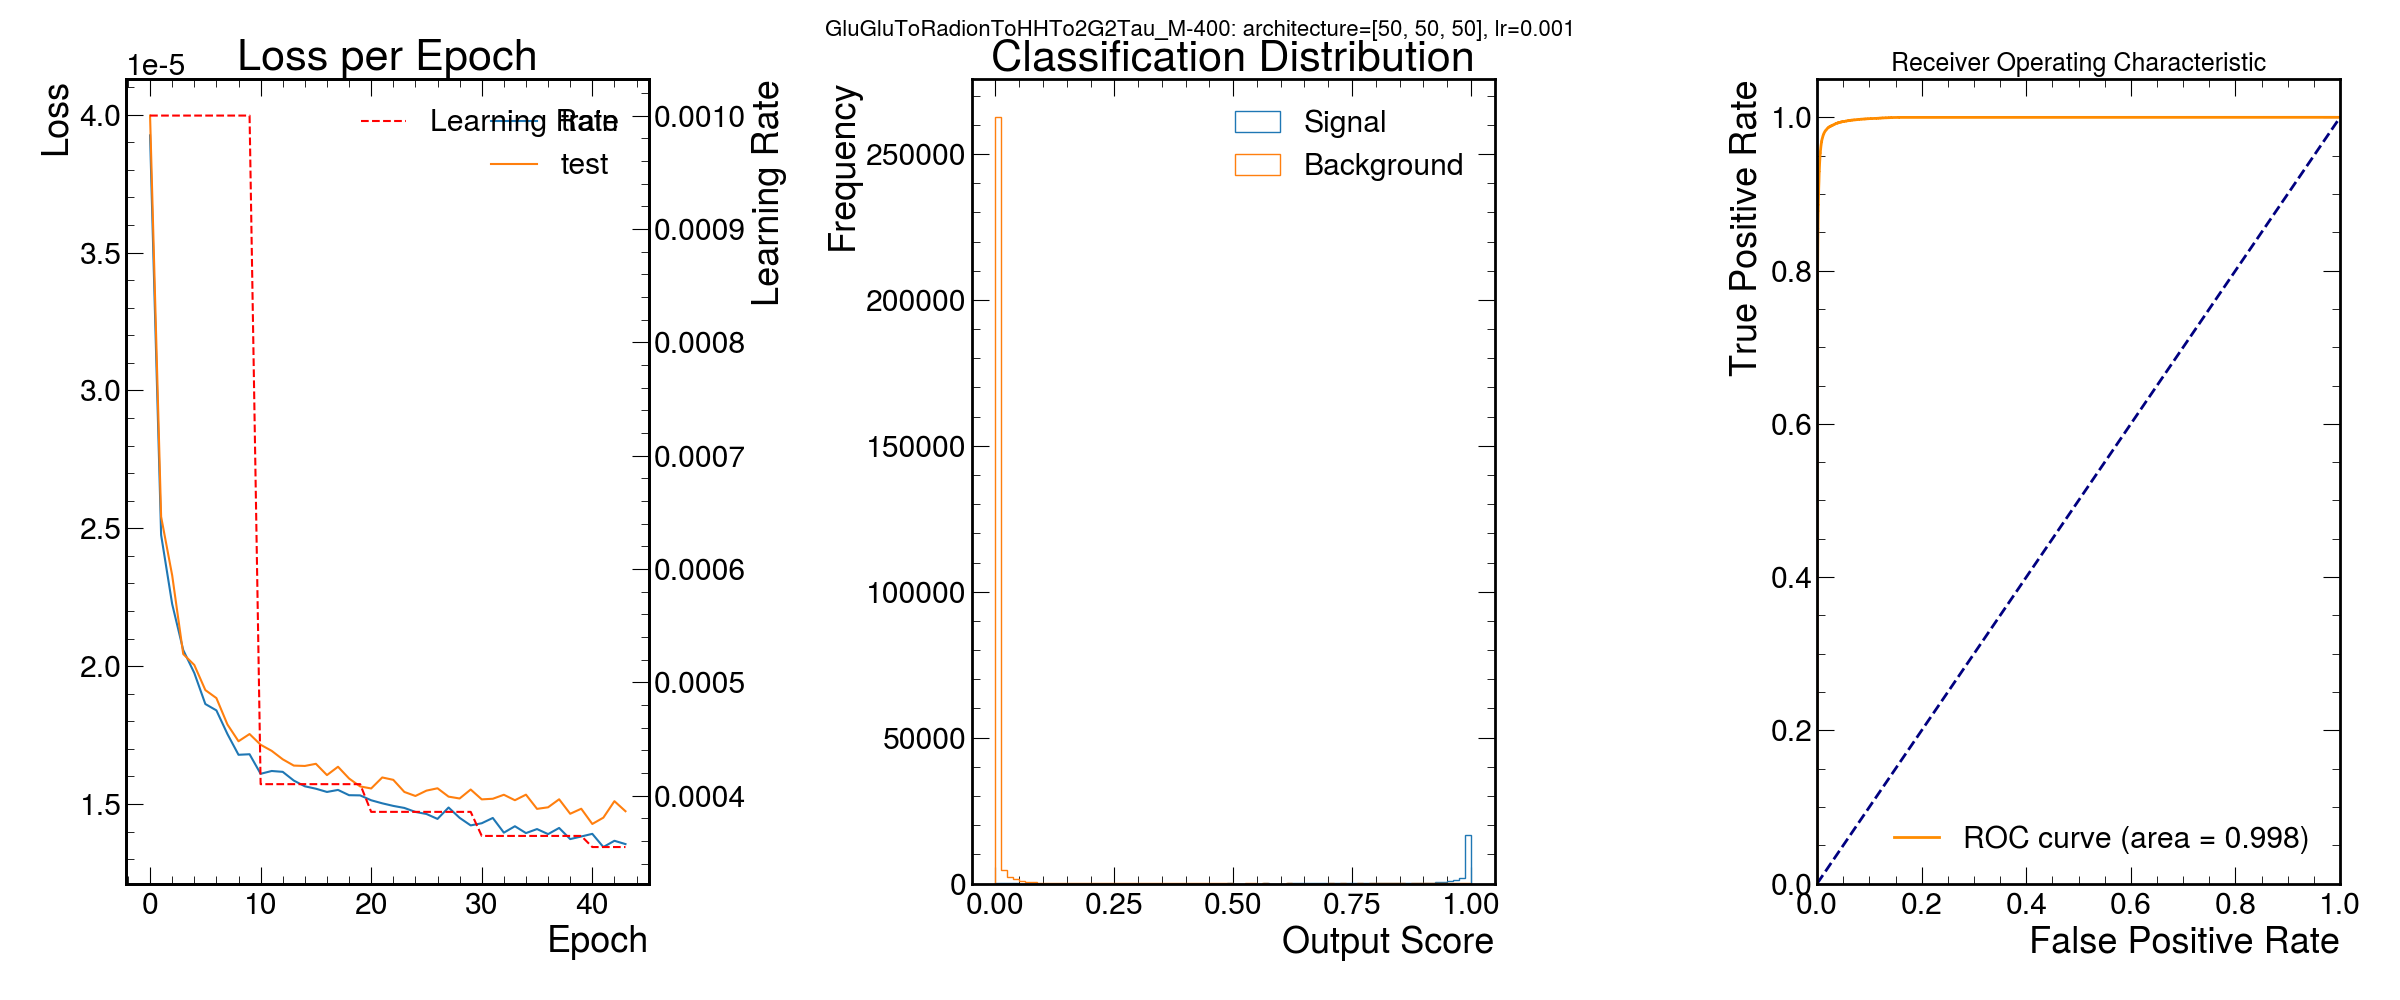

Values plotted in this chart, from the file beside it:
signal, score, nodes per hidden layer
GluGluToRadionToHHTo2G2Tau_M-400, 0.9984, [50, 50, 50]
